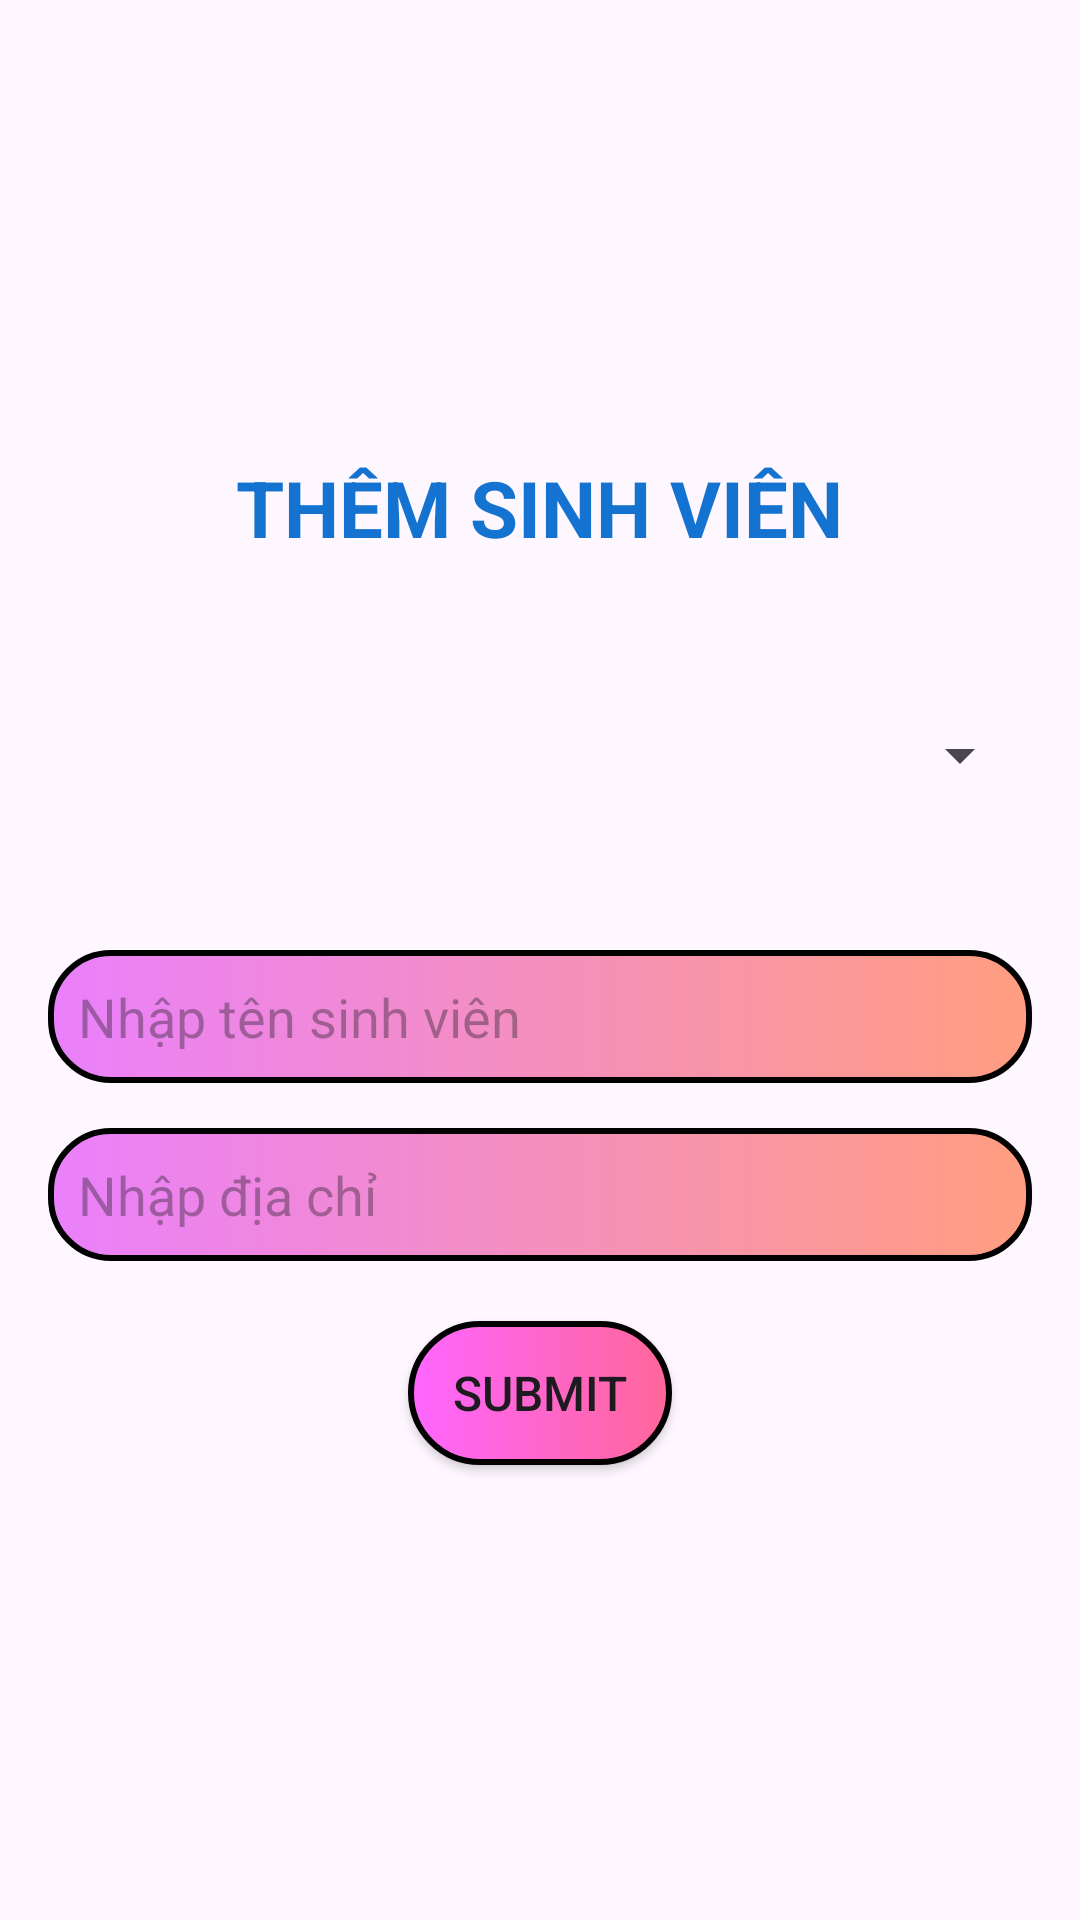

This screen was rendered from an Android layout file. Write that file and the resources it references.
<!-- AndroidManifest.xml: application theme Base.Theme.Lab6_PH31259 -->
<!-- res/layout/activity_them.xml -->
<?xml version="1.0" encoding="utf-8"?>
<LinearLayout xmlns:android="http://schemas.android.com/apk/res/android"
    xmlns:app="http://schemas.android.com/apk/res-auto"
    xmlns:tools="http://schemas.android.com/tools"
    android:layout_width="match_parent"
    android:layout_height="match_parent"
    android:gravity="center"
    android:orientation="vertical"
    android:padding="16dp"
    tools:context=".Them">
    <TextView
        android:id="@+id/txt_them"
        android:layout_width="wrap_content"
        android:layout_height="wrap_content"
        android:text="Thêm sinh viên"
        android:textAllCaps="true"
        android:textColor="#1473D0"
        android:textSize="26dp"
        android:textStyle="bold"
        android:layout_marginBottom="30dp"/>

    <Spinner
        android:id="@+id/sp"
        android:layout_width="match_parent"
        android:layout_height="70dp"
        />

    <EditText
        android:id="@+id/edtName"
        android:layout_width="match_parent"
        android:layout_height="wrap_content"
        android:background="@drawable/edt"
        android:hint="Nhập tên sinh viên"
        android:padding="10dp"
        android:layout_marginTop="30dp"/>

    <EditText
        android:id="@+id/edtAddress"
        android:layout_width="match_parent"
        android:layout_height="wrap_content"
        android:background="@drawable/edt"
        android:hint="Nhập địa chỉ"
        android:padding="10dp"
        android:layout_marginTop="15dp"/>

    <Button
        android:id="@+id/btSubmit"
        android:layout_width="wrap_content"
        android:layout_height="wrap_content"
        android:text="Submit"
        android:textAllCaps="true"
        android:background="@drawable/background"
        android:textSize="16dp"
        android:layout_marginTop="20dp"/>
</LinearLayout>
<!-- resources referenced by this layout -->
<resources>
  <!-- drawable background (drawable) -->
  <?xml version="1.0" encoding="utf-8"?>
  <selector xmlns:android="http://schemas.android.com/apk/res/android">
          <item>
              <shape android:shape="rectangle">
                  <stroke android:width="2dp"
                      android:color="@color/black"/>
                  <gradient android:angle="360" android:startColor="#FF66FF" android:centerColor="#FF66CC" android:endColor="#FF6699"/>
                  <corners android:radius="40dp"/>
              </shape>
          </item>
  </selector>
  <!-- drawable edt (drawable) -->
  <?xml version="1.0" encoding="utf-8"?>
  <shape xmlns:android="http://schemas.android.com/apk/res/android"
      android:shape="rectangle">
      <stroke
          android:width="2dp"
          android:color="@color/black"></stroke>
      <gradient
          android:endColor="#FF9E80"
          android:startColor="#EA80FC"></gradient>
      <corners android:radius="20dp"></corners>
  
  </shape>
  <style name="Base.Theme.Lab6_PH31259" parent="Theme.Material3.DayNight.NoActionBar">
          
          
          <item name="colorPrimary">#3F51B5</item>
          <item name="colorOnPrimary">#ffffff</item>
      </style>
  <!-- not gathered from this repository: default colours our renderer supplied (Android Studio template values) -->
  <color name="black">#FF000000</color>
</resources>
